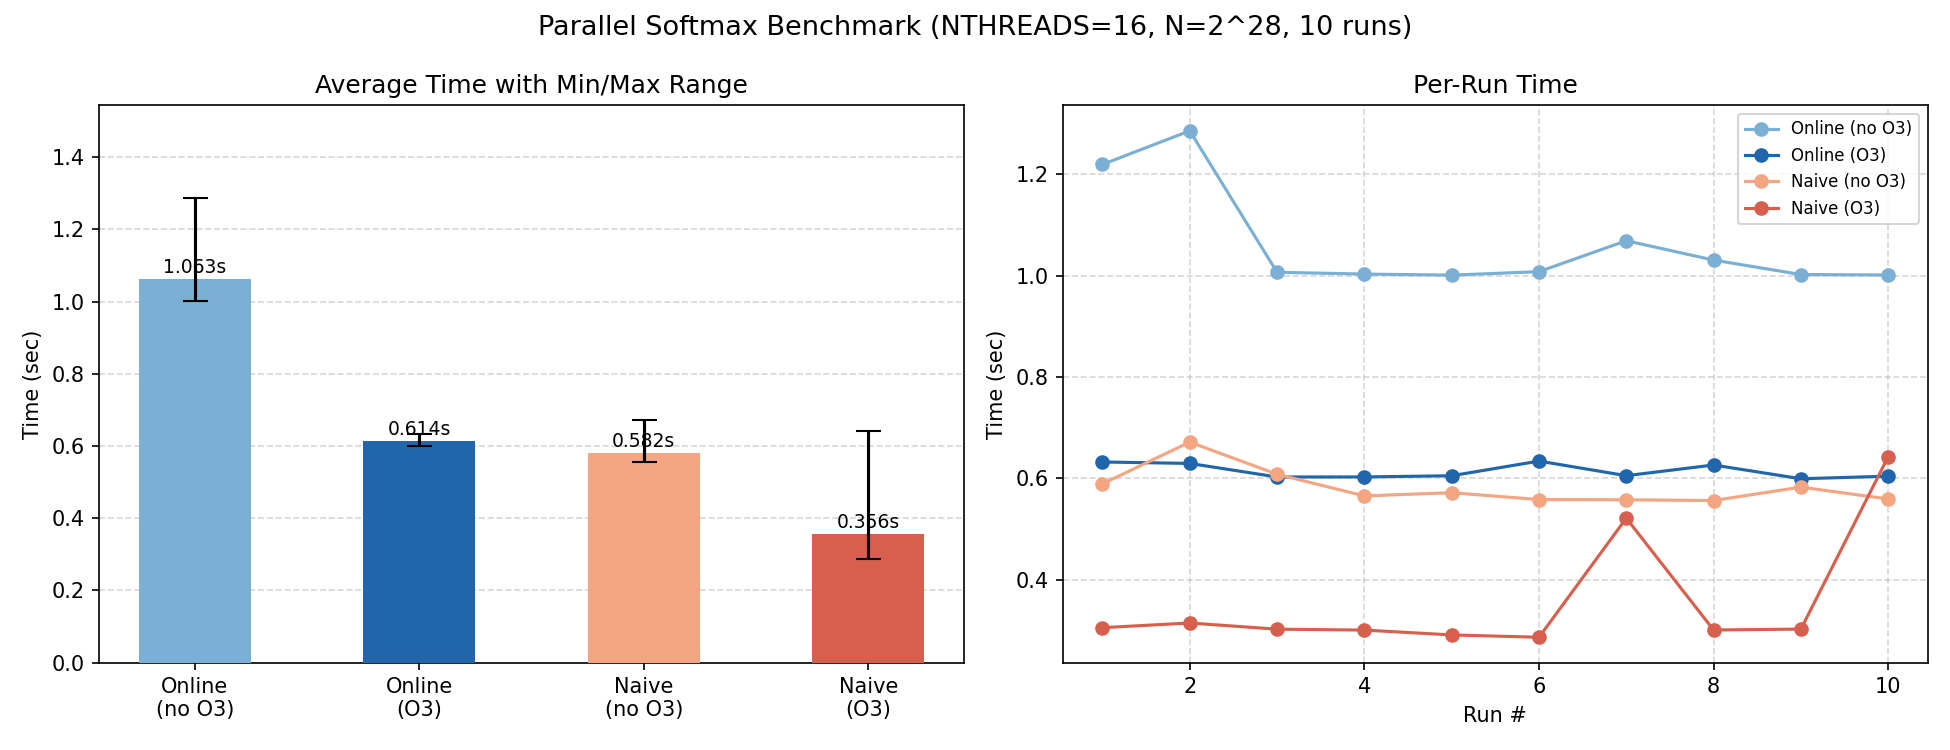

The file beside this chart, header and first rows:
variant, o3, run, time_sec
online, no, 1, 1.219
online, no, 2, 1.286
online, no, 3, 1.007
online, no, 4, 1.003
online, no, 5, 1.001
online, no, 6, 1.008
online, no, 7, 1.069
online, no, 8, 1.031
online, no, 9, 1.002
online, no, 10, 1.001
online, yes, 1, 0.632
online, yes, 2, 0.6292
online, yes, 3, 0.6024
online, yes, 4, 0.6025
online, yes, 5, 0.6049
online, yes, 6, 0.6338
online, yes, 7, 0.605
online, yes, 8, 0.6261
online, yes, 9, 0.5989
online, yes, 10, 0.604
naive, no, 1, 0.5888
naive, no, 2, 0.6713
naive, no, 3, 0.6078
naive, no, 4, 0.565
naive, no, 5, 0.5713
naive, no, 6, 0.5579
naive, no, 7, 0.5573
naive, no, 8, 0.5559
naive, no, 9, 0.5824
naive, no, 10, 0.559
naive, yes, 1, 0.3049
naive, yes, 2, 0.3142
naive, yes, 3, 0.302
naive, yes, 4, 0.3001
naive, yes, 5, 0.2906
naive, yes, 6, 0.286
naive, yes, 7, 0.5211
naive, yes, 8, 0.3003
naive, yes, 9, 0.3021
naive, yes, 10, 0.6426
